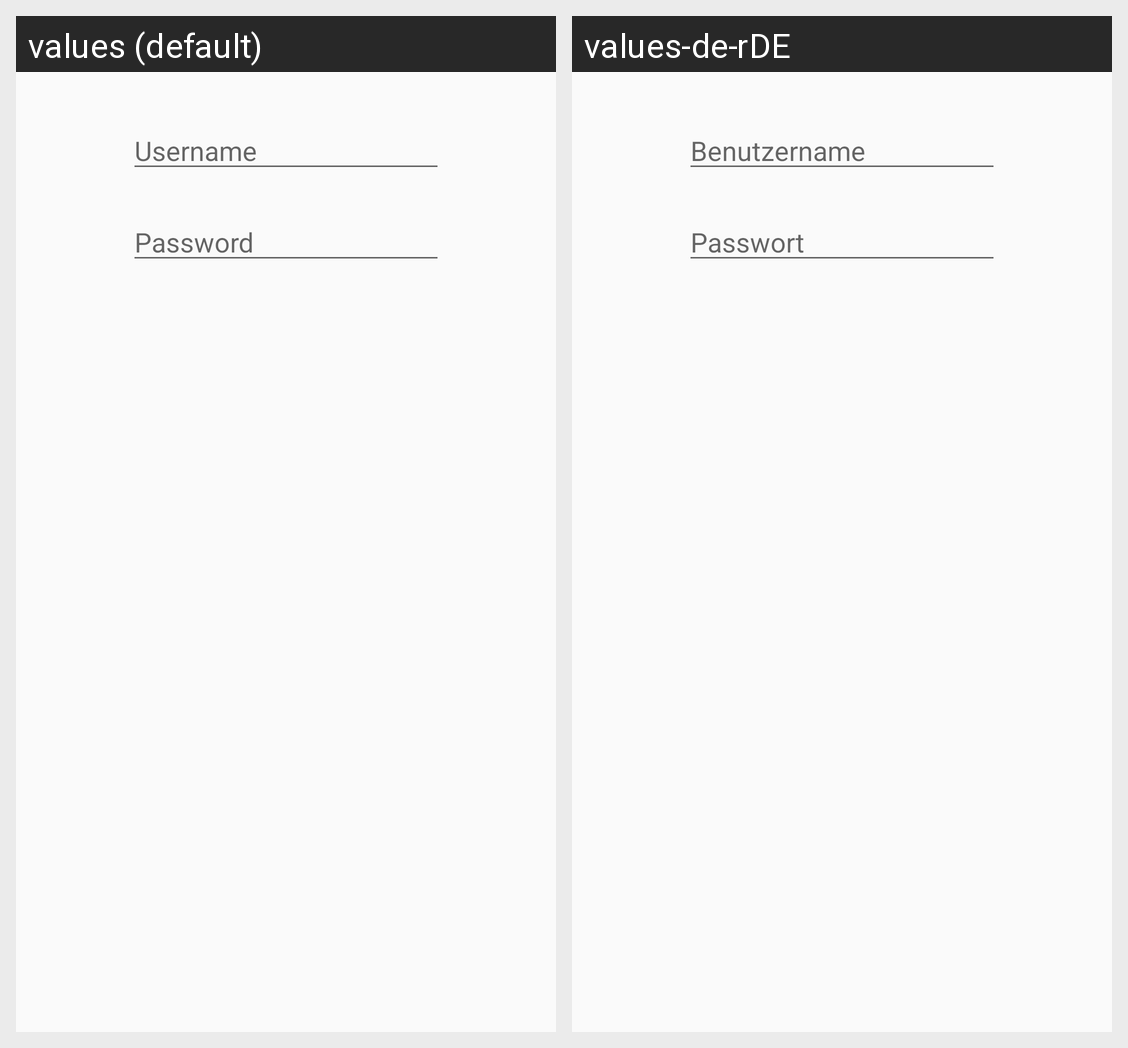

This grid shows one Android layout under two languages. Give, for every string resource on the screen, its name, the default text and each shown locale's text.
Android screen res/layout/dialog_credentials.xml rendered under 2 locales, left to right: values (default), values-de-rDE. Device: Nexus 5 (rendered at 1080×1920; each locale shown at half size, 540×960, under a caption strip naming it); theme AppTheme.
Strings drawn on this screen, with the default value and each locale's value (text and hints the layout hard-codes, and strings that could not be matched under every locale, appear in the picture but are not listed):

username
  values: Username
  values-de-rDE: Benutzername

password
  values: Password
  values-de-rDE: Passwort
